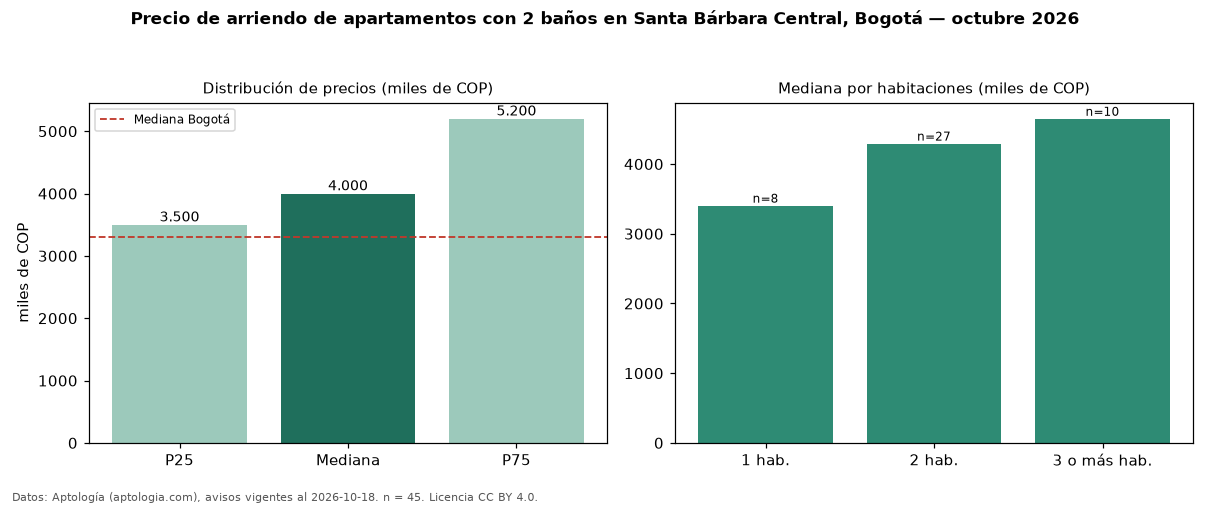

Source data for this figure (header and first rows):
seccion, metrica, valor, moneda, n
filtro, ban2, con 2 baños, , 45
precio, p25, 3500000, COP, 45
precio, mediana, 4000000, COP, 45
precio, p75, 5200000, COP, 45
precio, minimo, 2400000, COP, 45
precio, maximo, 7000000, COP, 45
m2, mediana_precio_m2, 51961, COP, 45
m2, area_mediana_m2, 80.0, m2, 45
admin, mediana_admin_mes, 692000, COP, 25
banos, mediana_banos, 2.0, , 
parqueadero, pct_con_parqueadero, 100.0, %, 45
estrato, estrato_mas_frecuente, 6, , 45
habitaciones, 1, 3403500, COP, 8
habitaciones, 2, 4294000, COP, 27
habitaciones, 3+, 4649500, COP, 10
ciudad, mediana_ciudad_referencia, 3300000, COP, 
ciudad, mediana_m2_ciudad, 48246, COP, 
fuente, fecha_datos, 2026-10-18, , 
fuente, atribucion, https://www.aptologia.com/arriendo/bogot…, , 
fuente, licencia, CC BY 4.0, , 
